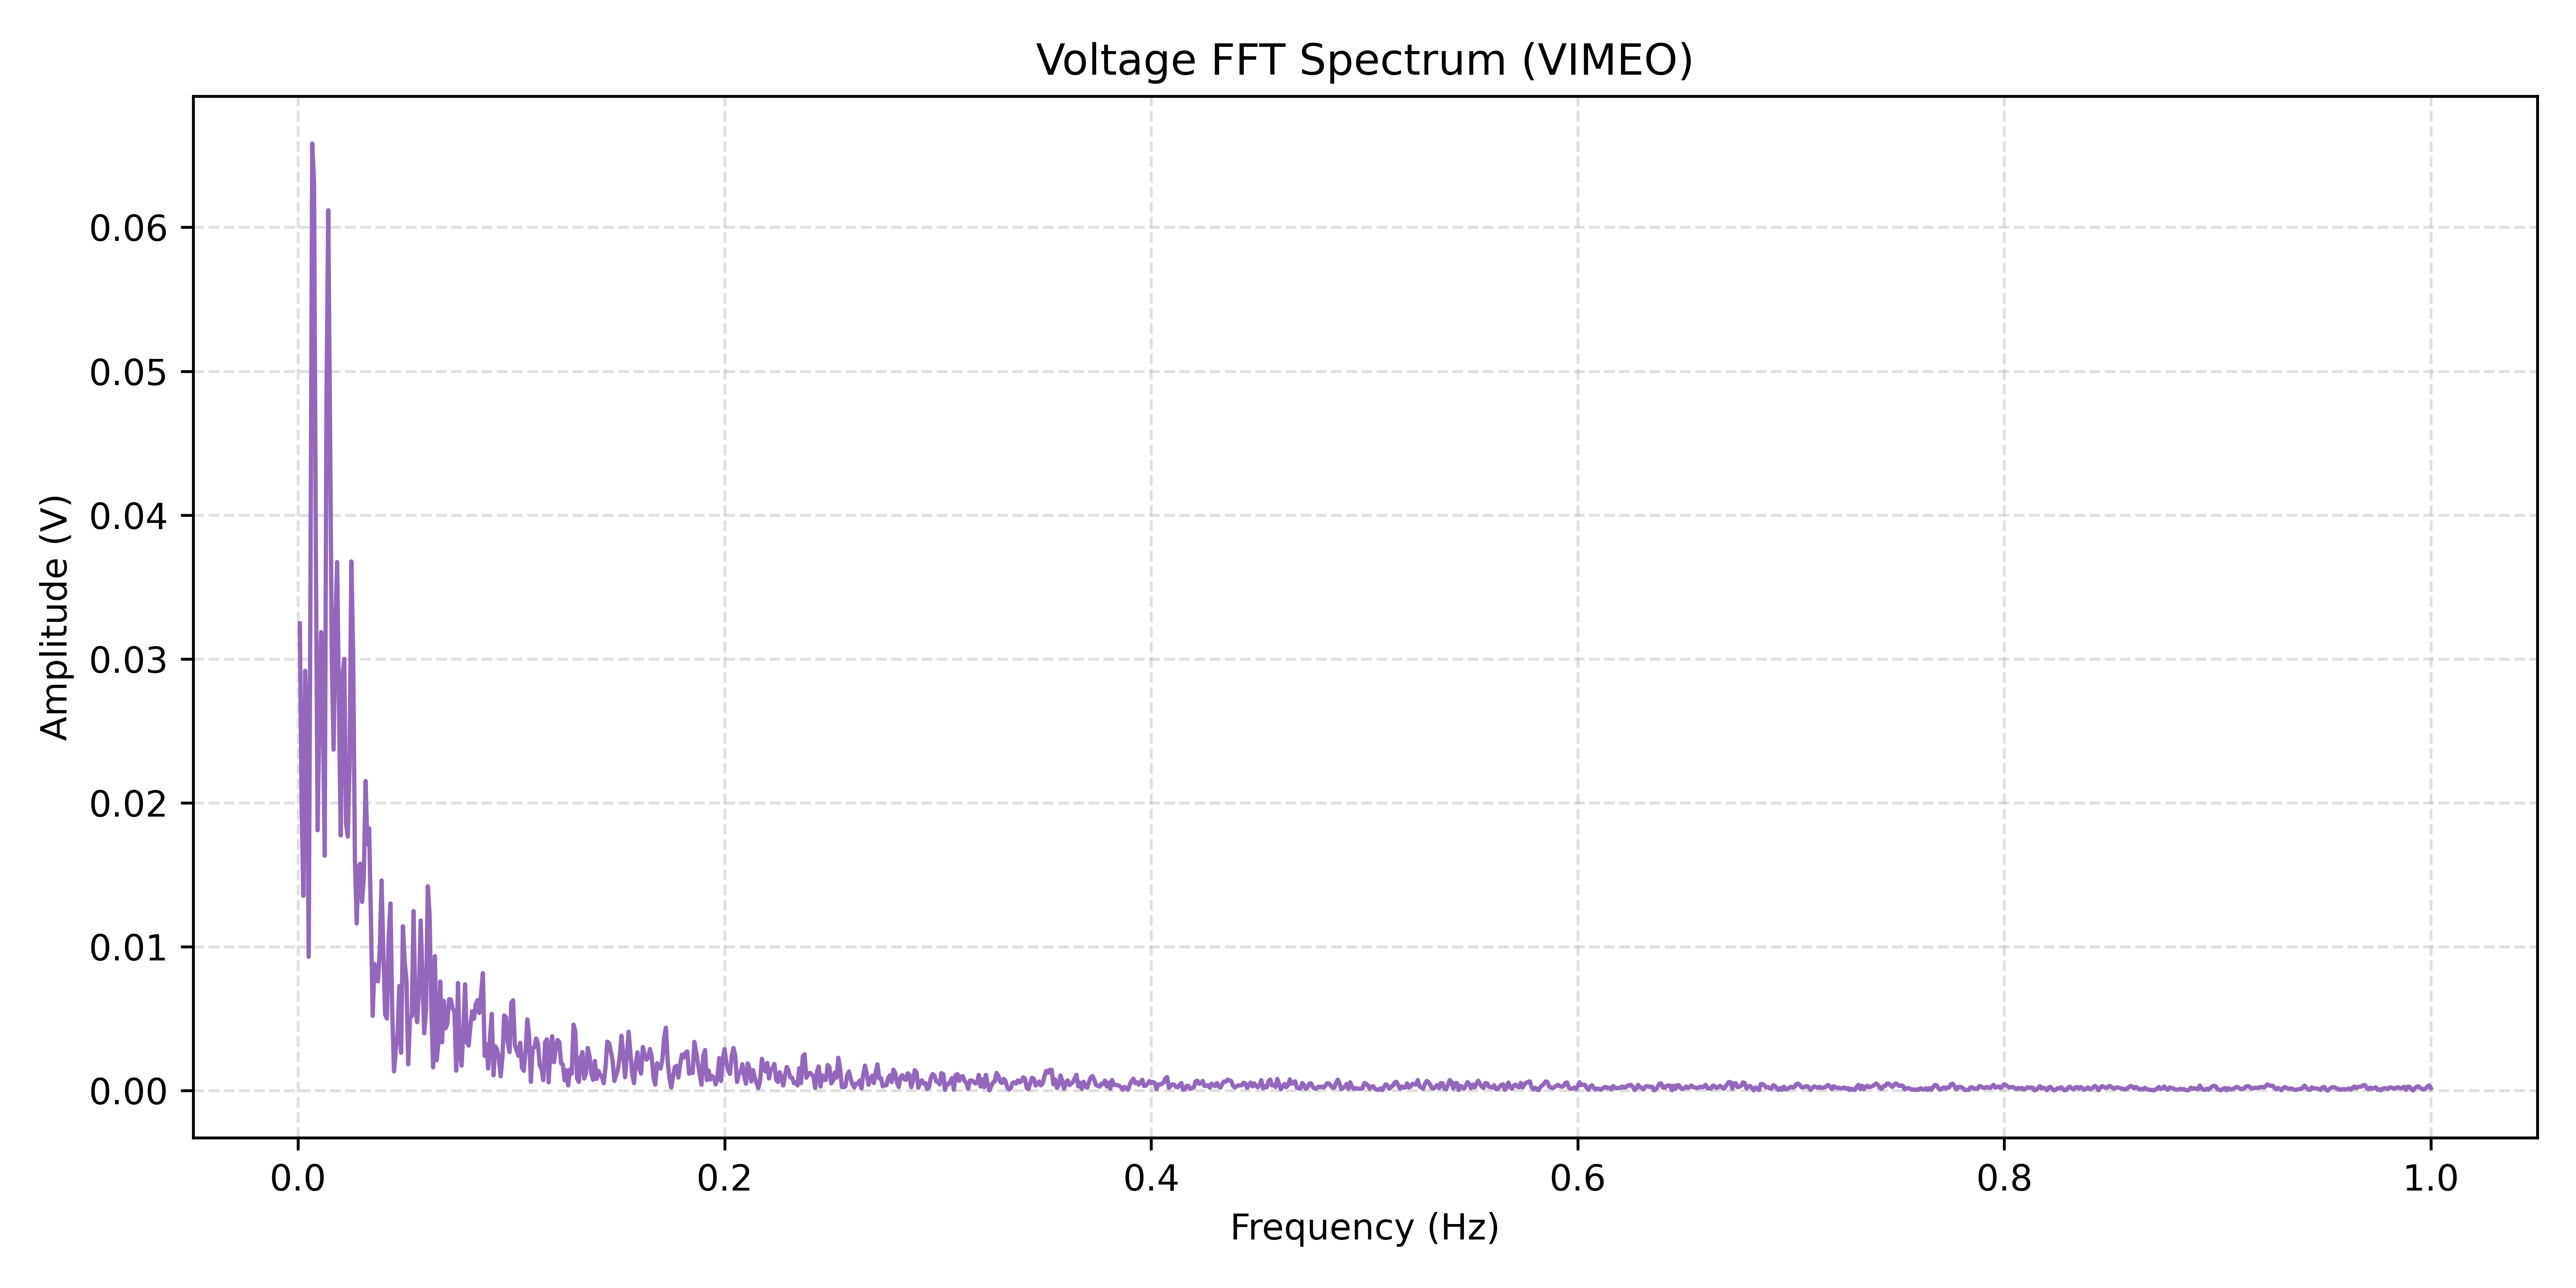

Data behind this chart, as committed beside it:
Frequency(Hz), Amplitude(V)
0.0008333, 0.03248
0.001667, 0.02005
0.0025, 0.01354
0.003333, 0.02917
0.004167, 0.02544
0.005, 0.009302
0.005833, 0.03562
0.006667, 0.06582
0.0075, 0.06301
0.008333, 0.03817
0.009167, 0.01809
0.01, 0.02602
0.01083, 0.03186
0.01167, 0.02604
0.0125, 0.01633
0.01333, 0.04786
0.01417, 0.06119
0.015, 0.04622
0.01583, 0.03003
0.01667, 0.02369
0.0175, 0.03229
0.01833, 0.03674
0.01917, 0.02701
0.02, 0.01774
0.02083, 0.02881
0.02167, 0.03001
0.0225, 0.01856
0.02333, 0.01765
0.02417, 0.02281
0.025, 0.03678
0.02583, 0.0304
0.02667, 0.01605
0.0275, 0.01161
0.02833, 0.01555
0.02917, 0.01577
0.03, 0.01311
0.03083, 0.01485
0.03167, 0.02152
0.0325, 0.0171
0.03333, 0.01822
0.03417, 0.01202
0.035, 0.005194
0.03583, 0.008803
0.03667, 0.007712
0.0375, 0.007593
0.03833, 0.009838
0.03917, 0.0146
0.04, 0.009621
0.04083, 0.005302
0.04167, 0.005009
0.0425, 0.01069
0.04333, 0.013
0.04417, 0.005419
0.045, 0.001334
0.04583, 0.002796
0.04667, 0.003899
0.0475, 0.007277
0.04833, 0.002628
0.04917, 0.01142
0.05, 0.008999
... 1,140 more rows
